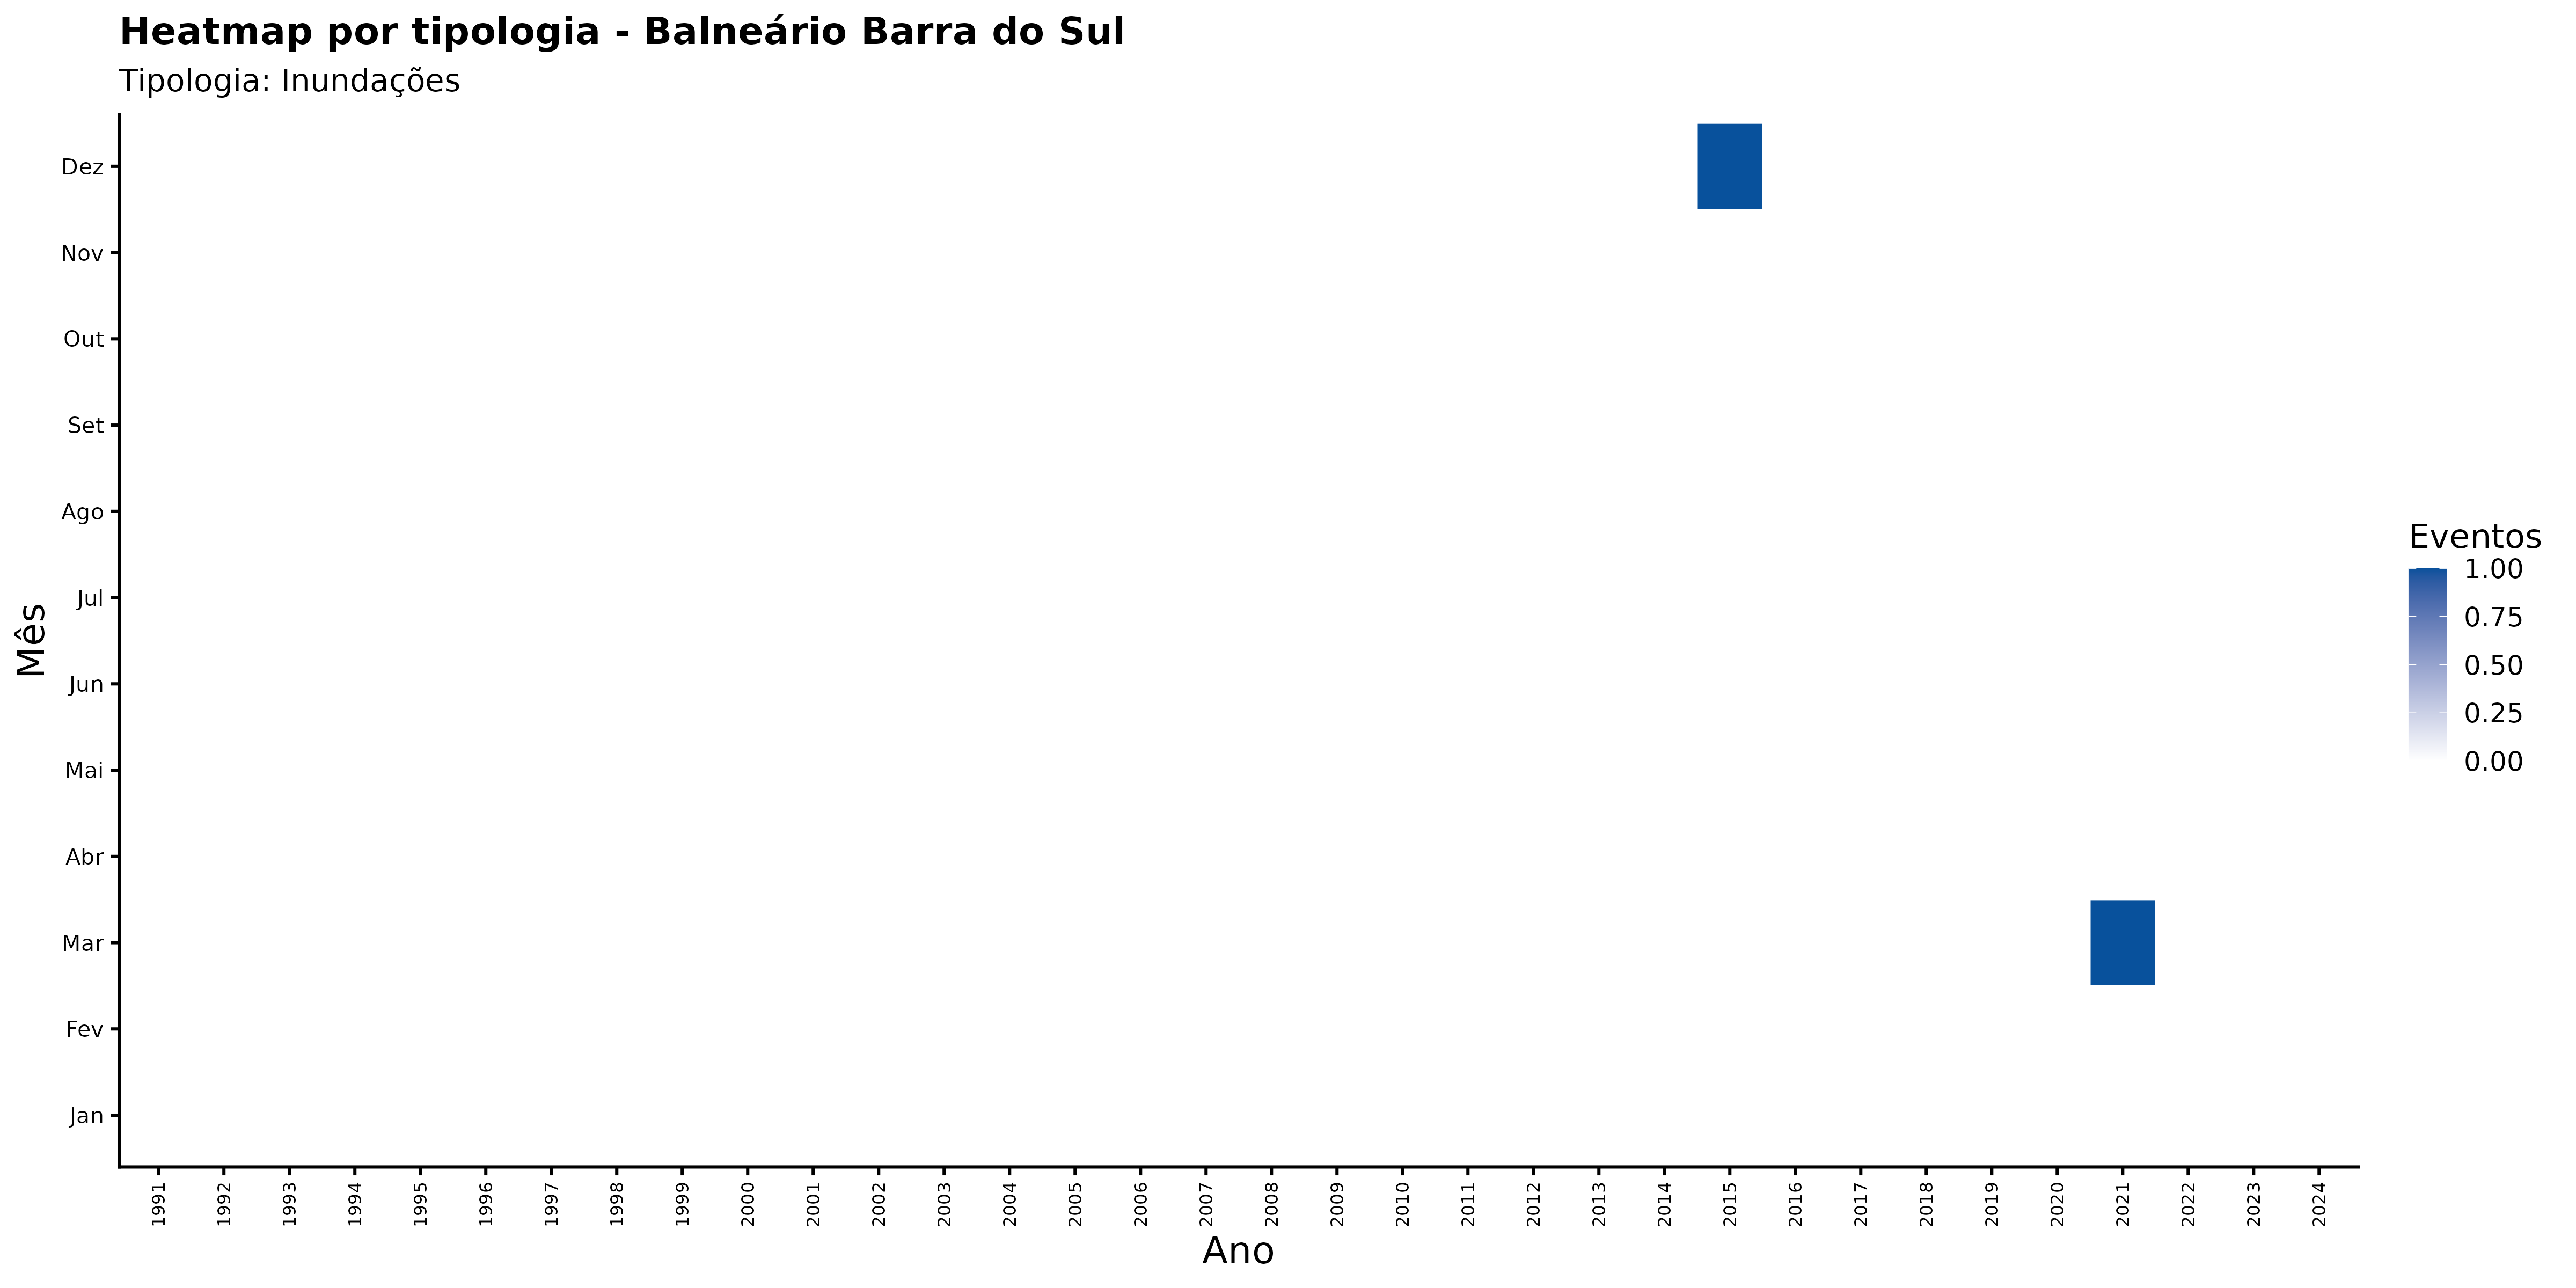

Values plotted in this chart, from the file beside it:
ano, mes_nome, nome_municipio, categoria_evento, n_eventos
1991, Abr, Balneário Barra do Sul, Inundações, 0
1991, Ago, Balneário Barra do Sul, Inundações, 0
1991, Dez, Balneário Barra do Sul, Inundações, 0
1991, Fev, Balneário Barra do Sul, Inundações, 0
1991, Jan, Balneário Barra do Sul, Inundações, 0
1991, Jul, Balneário Barra do Sul, Inundações, 0
1991, Jun, Balneário Barra do Sul, Inundações, 0
1991, Mai, Balneário Barra do Sul, Inundações, 0
1991, Mar, Balneário Barra do Sul, Inundações, 0
1991, Nov, Balneário Barra do Sul, Inundações, 0
1991, Out, Balneário Barra do Sul, Inundações, 0
1991, Set, Balneário Barra do Sul, Inundações, 0
1992, Abr, Balneário Barra do Sul, Inundações, 0
1992, Ago, Balneário Barra do Sul, Inundações, 0
1992, Dez, Balneário Barra do Sul, Inundações, 0
1992, Fev, Balneário Barra do Sul, Inundações, 0
1992, Jan, Balneário Barra do Sul, Inundações, 0
1992, Jul, Balneário Barra do Sul, Inundações, 0
1992, Jun, Balneário Barra do Sul, Inundações, 0
1992, Mai, Balneário Barra do Sul, Inundações, 0
1992, Mar, Balneário Barra do Sul, Inundações, 0
1992, Nov, Balneário Barra do Sul, Inundações, 0
1992, Out, Balneário Barra do Sul, Inundações, 0
1992, Set, Balneário Barra do Sul, Inundações, 0
1993, Abr, Balneário Barra do Sul, Inundações, 0
1993, Ago, Balneário Barra do Sul, Inundações, 0
1993, Dez, Balneário Barra do Sul, Inundações, 0
1993, Fev, Balneário Barra do Sul, Inundações, 0
1993, Jan, Balneário Barra do Sul, Inundações, 0
1993, Jul, Balneário Barra do Sul, Inundações, 0
1993, Jun, Balneário Barra do Sul, Inundações, 0
1993, Mai, Balneário Barra do Sul, Inundações, 0
1993, Mar, Balneário Barra do Sul, Inundações, 0
1993, Nov, Balneário Barra do Sul, Inundações, 0
1993, Out, Balneário Barra do Sul, Inundações, 0
1993, Set, Balneário Barra do Sul, Inundações, 0
1994, Abr, Balneário Barra do Sul, Inundações, 0
1994, Ago, Balneário Barra do Sul, Inundações, 0
1994, Dez, Balneário Barra do Sul, Inundações, 0
1994, Fev, Balneário Barra do Sul, Inundações, 0
1994, Jan, Balneário Barra do Sul, Inundações, 0
1994, Jul, Balneário Barra do Sul, Inundações, 0
1994, Jun, Balneário Barra do Sul, Inundações, 0
1994, Mai, Balneário Barra do Sul, Inundações, 0
1994, Mar, Balneário Barra do Sul, Inundações, 0
1994, Nov, Balneário Barra do Sul, Inundações, 0
1994, Out, Balneário Barra do Sul, Inundações, 0
1994, Set, Balneário Barra do Sul, Inundações, 0
1995, Abr, Balneário Barra do Sul, Inundações, 0
1995, Ago, Balneário Barra do Sul, Inundações, 0
1995, Dez, Balneário Barra do Sul, Inundações, 0
1995, Fev, Balneário Barra do Sul, Inundações, 0
1995, Jan, Balneário Barra do Sul, Inundações, 0
1995, Jul, Balneário Barra do Sul, Inundações, 0
1995, Jun, Balneário Barra do Sul, Inundações, 0
1995, Mai, Balneário Barra do Sul, Inundações, 0
1995, Mar, Balneário Barra do Sul, Inundações, 0
1995, Nov, Balneário Barra do Sul, Inundações, 0
1995, Out, Balneário Barra do Sul, Inundações, 0
1995, Set, Balneário Barra do Sul, Inundações, 0
... 348 more rows
